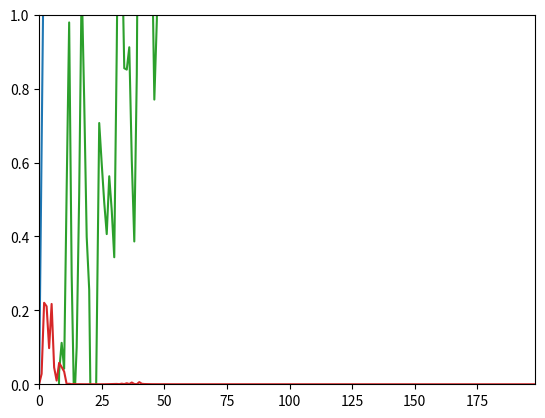
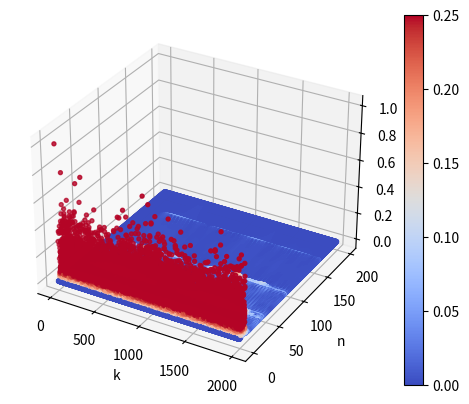

These charts were generated, in order, by the following Python code:
import numpy as np
import matplotlib.pyplot as plt
from mpl_toolkits.mplot3d import Axes3D
from scipy.stats import poisson

#defining variables:
#F:  max. number of photons we want to represent
# g is the coupling constant
#t1 and t2 are the timelenghts of the JC and aJC pulses correspondingly
#JC[n] and aJC[n] are the  angle that the pulses are rotating in our 'n' state
#'times' is the number of times we want to make our pulses perform (analogous to the discrete time variable in the Quantum Walk formalism)

f = 200
n = list(range(-1,f-1))
g = 2.0
print(n)
omega_n = [np.sqrt((i+1))*g for i in n]
omega_n.insert(0,0)
print(omega_n)

t_1 = 1
t_2 = 1

JC = [j*t_1/2 for j in omega_n]
aJC = [k*t_2/2 for k in omega_n]
print(aJC)

times = 2000

#defining g and e, with dimension n x times. The row j is the statevector after applying j times our operator
#g for the ground component, and e for the excited component
g = [[0]*len(n) for i in range(times)]
e = [[0]*len(n) for i in range(times)]


#Inserting now the initial conditions: (Remember normalizing)

g[0][2] = np.sqrt(1/2)
e[0][2] = np.sqrt(1/2)



#Defining the probability matrix P 
#We insert in the firs row the initial conditions
P = [[0]*len(n) for i in range(times)]
mean_V = [[0]*len(n) for i in range(times)]
mean_V_sq = [[0]*len(n) for i in range(times)]


for i in range(len(n)):
    P[0][i] = (g[0][i])**2 + (e[0][i])**2


#we simulate now the time evolution after applying the JC/aJC pulses the afore selected amount of times .
#note that the equations we are using are extracted from the JC model

for k in range(0,times-1):
    for l in range(2,f-2):
         e[k+1][l] = np.sin(aJC[l-1])*(-e[k][l-2]*np.sin(JC[l-2])+g[k][l-1]*np.cos(JC[l-2]))+ np.cos(aJC[l-1])*(e[k][l]*np.cos(JC[l])+g[k][l+1]*np.sin(JC[l]))
         g[k+1][l] = -np.sin(aJC[l])*(e[k][l+1]*np.cos(JC[l+1])+g[k][l+2]*np.sin(JC[l+1]))+ np.cos(aJC[l])*(-e[k][l-1]*np.sin(JC[l-1])+g[k][l]*np.cos(JC[l-1]))
         P[k+1][l] = (g[k+1][l])**2 + (e[k+1][l])**2
         mean_V[k][l-2] = P[k][l]*(l)
         mean_V_sq[k][l-2] = P[k][l]*((l)**2)


#computing important parameters in order to plot their time evolutions:
mean = np.zeros(times)
mean_sq = np.zeros(times)
Q = np.zeros(times)
Varianza = np.zeros(times)

sum_e = np.zeros(times)

for j in range(times):
    sum_e[j] = np.sum(np.square(e[j]))


for k in range(times-1):
    mean[k]= np.sum(mean_V[k])
    mean_sq[k] = np.sum(mean_V_sq[k])


for k in range(times-1):
    Varianza[k] = abs(mean_sq[k]- mean[k]**2)


for k in range(len(Varianza)-1):
    Q[k] = (Varianza[k]-mean[k])/mean[k]




#plots:
#Time evolution of the variance
plt.plot(range(times),Varianza)
plt.xlim(0, times-2)
plt.show()
#Time evolution of the mean of the distribution
plt.plot(range(times),mean)
plt.xlim(0, times-2)
plt.show()
#Time evolution of the Mandel parameter 'Q'
plt.plot(range(times),Q)
plt.xlim(0, times-2)
plt.show()


#Distribution of probabilities against number of photons for a certain time value
plt.plot(n, P[100])
plt.xlim(0, f-2)
plt.ylim(0, 1)
plt.show()


#3dplot (k= time, n = photon number, P = probability)

vector_P = np.ravel(P)
n_rep = np.tile(n, times)
row = np.repeat(np.arange(times), f)

print(len(row))
print(len(n_rep))
print(len(vector_P))

fig = plt.figure()
ax = fig.add_subplot(111, projection='3d')
colors = vector_P**(1/2) 

sc = ax.scatter(row, n_rep, vector_P, c=colors, cmap='coolwarm',s = 8)
sc.set_clim(vmin=0, vmax=0.25)

ax.set_xlabel('k')
ax.set_ylabel('n')
ax.set_zlabel('P')
cbar = plt.colorbar(sc)

plt.show()

